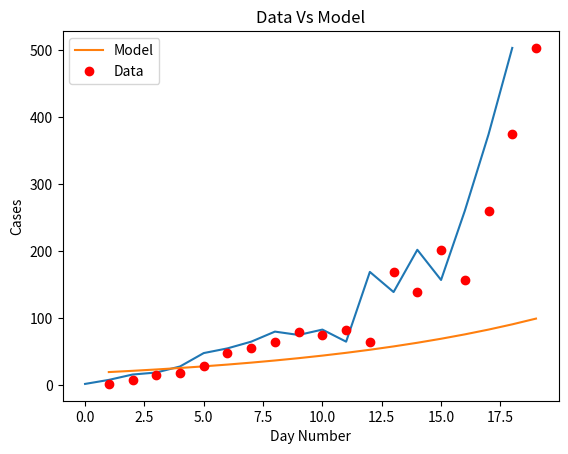
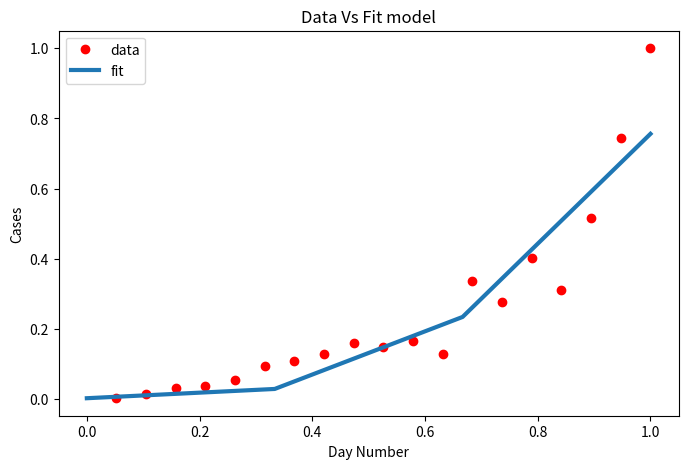

Here is the Python script that generated these plots, in order:
import matplotlib
import matplotlib.pyplot as plt
import numpy as np
from scipy.optimize import curve_fit

# Definition of the logistic function
def sigmoid(x, Beta_1, Beta_2):
     y = 1 / (1 + np.exp(-Beta_1*(x-Beta_2)))
     return y

def main():
  new_cases_sh = [2, 8, 16, 19, 28, 48, 55, 65, 80, 75, 83, 65, 169, 139, 202, 157, 260, 374, 503]
  plt.plot(new_cases_sh)
  plt.savefig('covid_20220320.png')
  plt.show()
  for i in range(len(new_cases_sh) - 1):
    growth_factor = float(new_cases_sh[i + 1]) / float(new_cases_sh[i])
    th = ""
    if( i + 1 == 1):
      th = "st"
    elif( i + 1 == 2):
      th = "nd"
    else:
      th = "th"
    print(i + 1, th + " growth factor: ", growth_factor)

  x_data, y_data = np.array(list(range(1, len(new_cases_sh) + 1))), np.array(new_cases_sh)

  # Choosing initial arbitrary beta parameters
  beta_1 = 0.09
  beta_2 = 305

  # application of the logistic function using beta
  Y_pred = sigmoid(x_data, beta_1, beta_2)

  # point prediction
  plt.plot(x_data, Y_pred * 15000000000000., label = "Model")
  plt.plot(x_data, y_data, 'ro', label = "Data")
  plt.title('Data Vs Model')
  plt.legend(loc ='best')
  plt.ylabel('Cases')
  plt.xlabel('Day Number')
  plt.savefig('prediction_20220320.png')
  plt.show()

  xdata = x_data / max(x_data)
  ydata = y_data / max(y_data)

  popt, pcov = curve_fit(sigmoid, xdata, ydata, maxfev=5000)
  # print the final params
  print("beta_1 = % f, beta_2 = % f" % (popt[0], popt[1]))

  x = np.linspace(0, 40, 4)
  x = x / max(x)

  plt.figure(figsize = (8, 5))

  y = sigmoid(x, *popt)

  plt.plot(xdata, ydata, 'ro', label ='data')
  plt.plot(x, y, linewidth = 3.0, label ='fit')
  plt.title("Data Vs Fit model")
  plt.legend(loc ='best')
  plt.ylabel('Cases')
  plt.xlabel('Day Number')
  plt.savefig('new_beta_prediction_20220320.png')
  plt.show()

if __name__ == '__main__':
  main()
